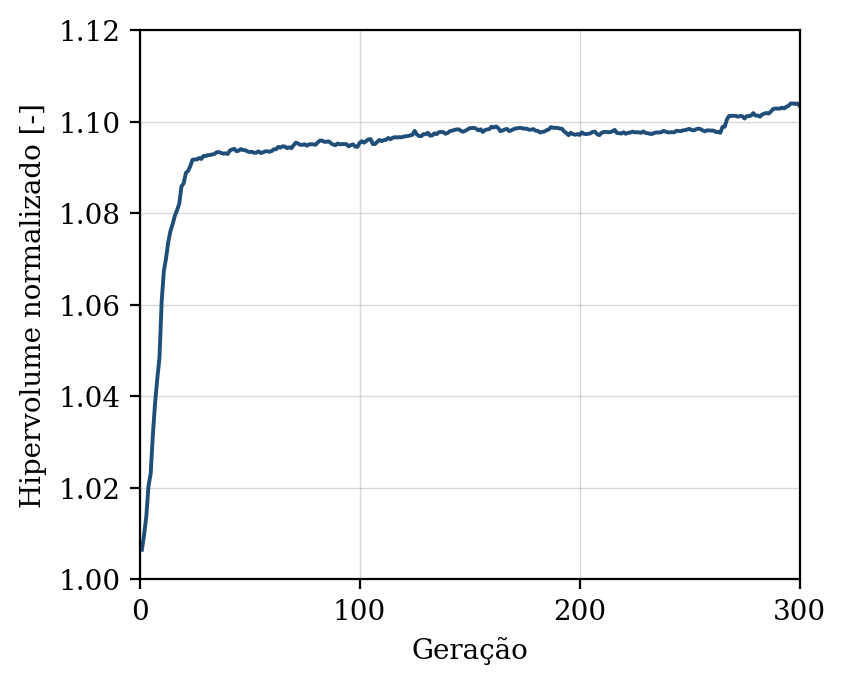

The table this chart was drawn from, first rows:
geracao, hipervolume, n_solucoes, n_avaliacoes
1, 1.006, 10, 50
2, 1.01, 16, 100
3, 1.014, 17, 150
4, 1.02, 29, 200
5, 1.023, 34, 250
6, 1.032, 45, 300
7, 1.038, 47, 350
8, 1.044, 44, 400
9, 1.048, 46, 450
10, 1.061, 50, 500
11, 1.067, 50, 550
12, 1.07, 50, 600
13, 1.074, 50, 650
14, 1.076, 50, 700
15, 1.078, 50, 750
16, 1.079, 50, 800
17, 1.081, 50, 850
18, 1.082, 50, 900
19, 1.086, 50, 950
20, 1.087, 50, 1000
21, 1.089, 50, 1050
22, 1.089, 50, 1100
23, 1.09, 50, 1150
24, 1.092, 50, 1200
25, 1.092, 50, 1250
26, 1.092, 50, 1300
27, 1.092, 50, 1350
28, 1.092, 50, 1400
29, 1.092, 50, 1450
30, 1.092, 50, 1500
31, 1.093, 50, 1550
32, 1.093, 50, 1600
33, 1.093, 50, 1650
34, 1.093, 50, 1700
35, 1.093, 50, 1750
36, 1.093, 50, 1800
37, 1.093, 50, 1850
38, 1.093, 50, 1900
39, 1.093, 50, 1950
40, 1.093, 50, 2000
41, 1.094, 50, 2050
42, 1.094, 50, 2100
43, 1.094, 50, 2150
44, 1.094, 50, 2200
45, 1.094, 50, 2250
46, 1.094, 50, 2300
47, 1.094, 50, 2350
48, 1.094, 50, 2400
49, 1.093, 50, 2450
50, 1.093, 50, 2500
51, 1.093, 50, 2550
52, 1.093, 50, 2600
53, 1.093, 50, 2650
54, 1.093, 50, 2700
55, 1.093, 50, 2750
56, 1.093, 50, 2800
57, 1.093, 50, 2850
58, 1.094, 50, 2900
59, 1.093, 50, 2950
60, 1.094, 50, 3000
... 240 more rows
